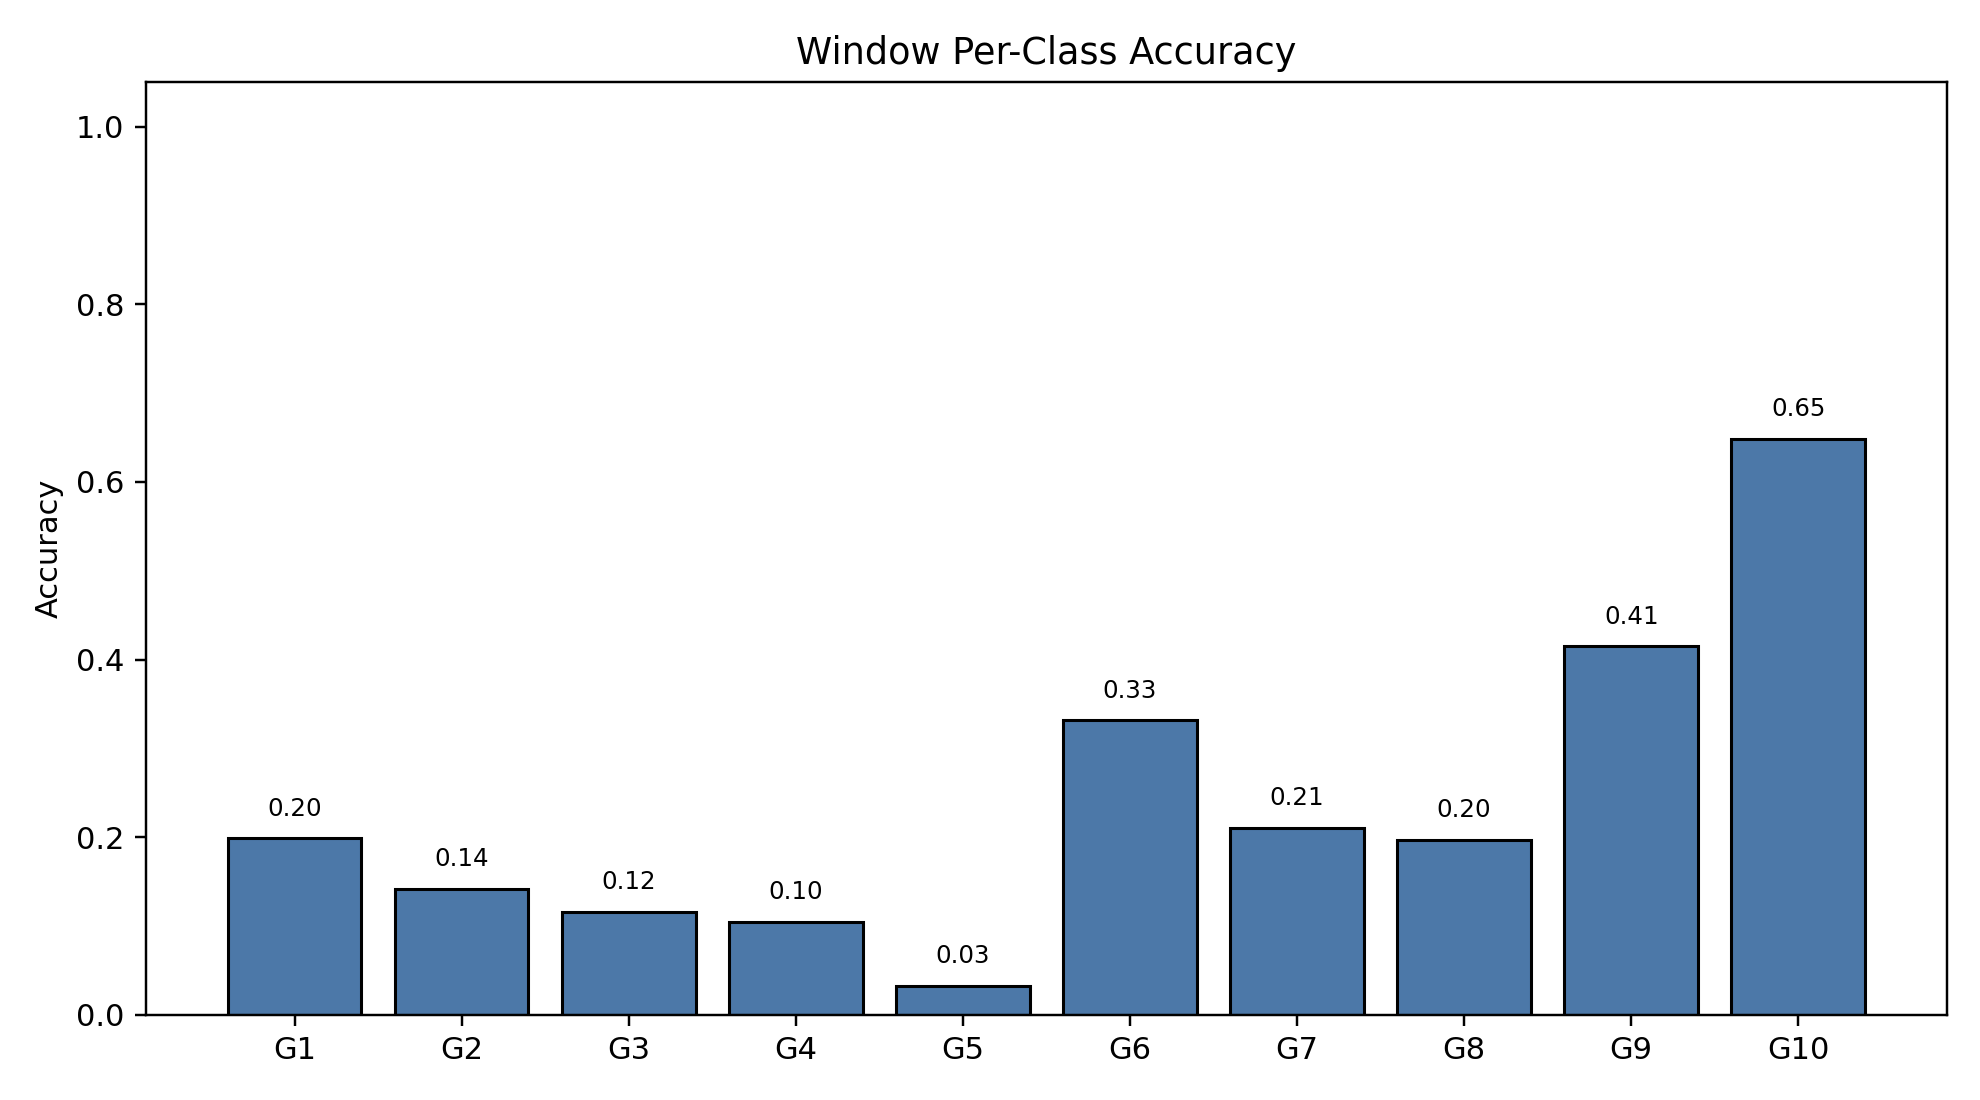

Values plotted in this chart, from the file beside it:
class_index, gesture_id, support, correct, accuracy
0, 1, 790, 157, 0.1987
1, 2, 692, 98, 0.1416
2, 3, 766, 89, 0.1162
3, 4, 743, 78, 0.105
4, 5, 735, 24, 0.03265
5, 6, 763, 253, 0.3316
6, 7, 755, 159, 0.2106
7, 8, 707, 139, 0.1966
8, 9, 687, 285, 0.4148
9, 10, 683, 443, 0.6486
